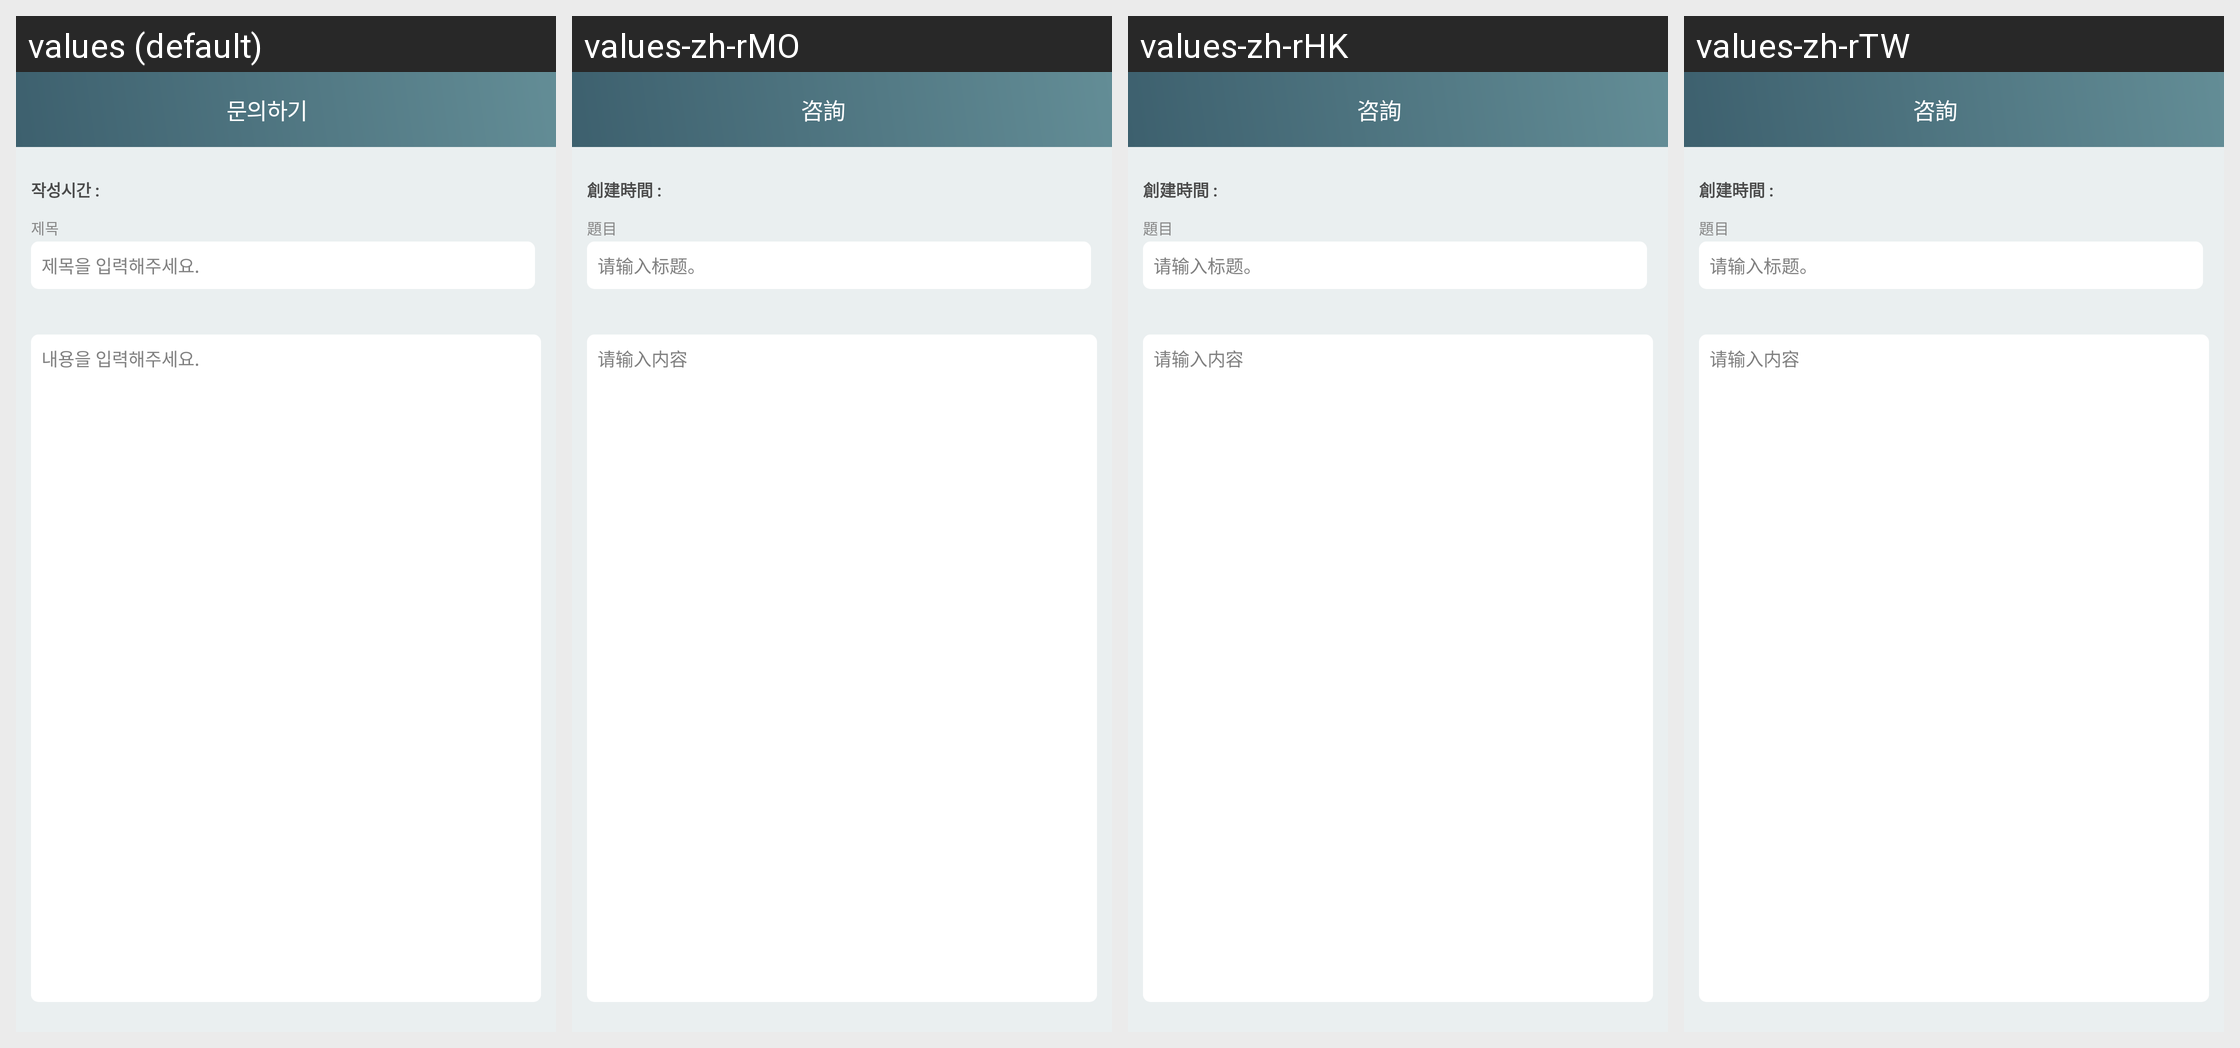

Strings drawn on this Android screen and how each of the app's shown locales translates them:
Android screen res/layout/activity_question.xml rendered under 4 locales, left to right: values (default), values-zh-rMO, values-zh-rHK, values-zh-rTW. Device: Nexus 5 (rendered at 1080×1920; each locale shown at half size, 540×960, under a caption strip naming it); theme NoTitleDialog.
Other locales in the repository, not shown: values-en, values-ja, values-jp, values-zh-rCN.
Strings drawn on this screen, with the default value and each locale's value (text and hints the layout hard-codes, and strings that could not be matched under every locale, appear in the picture but are not listed):

acrivity_quest_logo
  values: 문의하기
  values-zh-rMO: 咨詢
  values-zh-rHK: 咨詢
  values-zh-rTW: 咨詢

activity_write_note
  values: 작성시간
  values-zh-rMO: 創建時間
  values-zh-rHK: 創建時間
  values-zh-rTW: 創建時間

activity_write_title
  values: 제목
  values-zh-rMO: 題目
  values-zh-rHK: 題目
  values-zh-rTW: 題目

enter_question_title
  values: 제목을 입력해주세요.
  values-zh-rMO: 请输入标题。
  values-zh-rHK: 请输入标题。
  values-zh-rTW: 请输入标题。

enter_question_contents
  values: 내용을 입력해주세요.
  values-zh-rMO: 请输入内容
  values-zh-rHK: 请输入内容
  values-zh-rTW: 请输入内容
